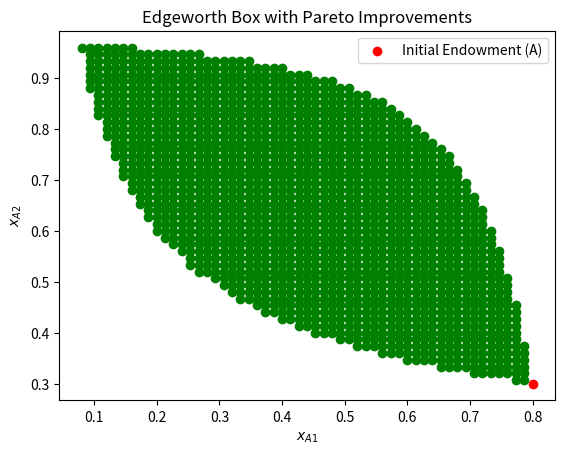

Source code (Python):
# Plots (and prints) Edgeworth Box with Pareto Improvements

import matplotlib.pyplot as plt
import numpy as np

# Utility functions for player A and B
def u_A(x_A1, x_A2):
    return x_A1**(1/3)* x_A2**(1-(1/3))

def u_B(x_B1, x_B2):
    return x_B1**(2/3) * x_B2**(1-(2/3))

# Initial endowment
omega_1A = 0.8
omega_2A = 0.3
omega_1B = 1 - omega_1A
omega_2B = 1 - omega_2A

# Create Edgeworth box
fig, ax = plt.subplots()

# Plot initial endowment point
ax.scatter(omega_1A, omega_2A, marker='o', color='red', label='Initial Endowment (A)')

# Plot indifference curves
# xA1_values = np.linspace(0, 1, 100)
# xA2_values = np.linspace(0, 1, 100)
# X, Y = np.meshgrid(xA1_values, xA2_values)
# 
# Z_A = u_A(X, Y)
# Z_B = u_B(1 - X, 1 - Y)
# 
# contour_A = ax.contour(X, Y, Z_A, levels=10, colors='red', label='Indifference Curve (A)')
# contour_B = ax.contour(X, Y, Z_B, levels=10, colors='blue', label='Indifference Curve (B)')

# Find Pareto improvements relative to the endowment
N = 75
xA1_values = np.linspace(0, 1, N + 1)
xA2_values = np.linspace(0, 1, N + 1)

for xA1 in xA1_values:
    for xA2 in xA2_values:
        x1 = 1 - xA1
        x2 = 1 - xA2

        if u_A(xA1, xA2) >= u_A(omega_1A, omega_2A) and u_B(x1, x2) >= u_B(omega_1B, omega_2B):
            ax.scatter(xA1, xA2, color='green', marker='o')

# Set labels and legend
ax.set_xlabel('$x_{A1}$')
ax.set_ylabel('$x_{A2}$')
ax.set_title('Edgeworth Box with Pareto Improvements')
ax.legend()

plt.show()